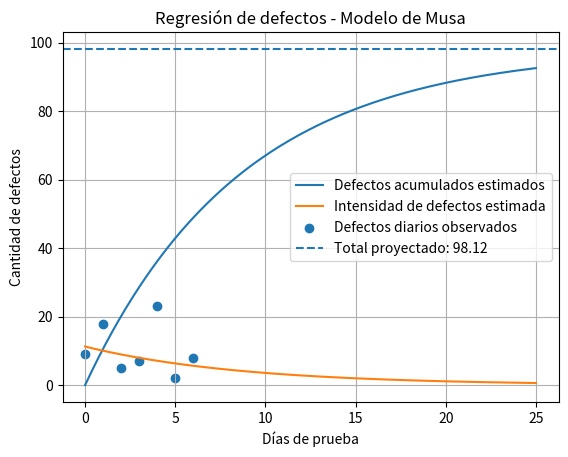

This figure's Python source:

import numpy as np
import matplotlib.pyplot as plt

# Datos proporcionados en el TP11
dias = np.array([0, 1, 2, 3, 4, 5, 6])
defectos = np.array([9, 18, 5, 7, 23, 2, 8])

# Regresión lineal sobre el logaritmo de los defectos
defectos_log = np.log(defectos)
pendiente, intercepto = np.polyfit(dias, defectos_log, 1)

# Parámetros del modelo de Musa
lambda0 = np.exp(intercepto)
mu0 = -lambda0 / pendiente

# Funciones utilizadas en el taller
def mu_smooth(t, lambda0, mu0):
    return mu0 * (1 - np.exp(-(lambda0 * t) / mu0))


def lambda_smooth(t, lambda0, mu0):
    return lambda0 * np.exp(-(lambda0 / mu0) * t)


# Calcular defectos observados y estimados
defectos_observados = np.sum(defectos)
defectos_remanentes = mu0 - defectos_observados

# Evaluar la calidad del ajuste
prediccion_log = pendiente * dias + intercepto
r2 = 1 - (
    np.sum((defectos_log - prediccion_log) ** 2)
    / np.sum((defectos_log - np.mean(defectos_log)) ** 2)
)

# Mostrar resultados
print("=== PROYECCIÓN DE DEFECTOS - TP11 ===")
print(f"Defectos observados: {defectos_observados}")
print(f"Lambda inicial (λ0): {lambda0:.2f}")
print(f"Defectos totales estimados (μ0): {mu0:.2f}")
print(f"Defectos remanentes: {defectos_remanentes:.2f}")
print(f"Coeficiente R²: {r2:.4f}")

if r2 < 0.7:
    print("Advertencia: el ajuste tiene baja capacidad explicativa.")

# Graficar los resultados
tiempo = np.linspace(0, 25, 200)

plt.plot(
    tiempo,
    mu_smooth(tiempo, lambda0, mu0),
    label="Defectos acumulados estimados",
)

plt.plot(
    tiempo,
    lambda_smooth(tiempo, lambda0, mu0),
    label="Intensidad de defectos estimada",
)

plt.scatter(
    dias,
    defectos,
    label="Defectos diarios observados",
)

plt.axhline(
    mu0,
    linestyle="--",
    label=f"Total proyectado: {mu0:.2f}",
)

plt.xlabel("Días de prueba")
plt.ylabel("Cantidad de defectos")
plt.title("Regresión de defectos - Modelo de Musa")
plt.legend()
plt.grid(True)
plt.show()
